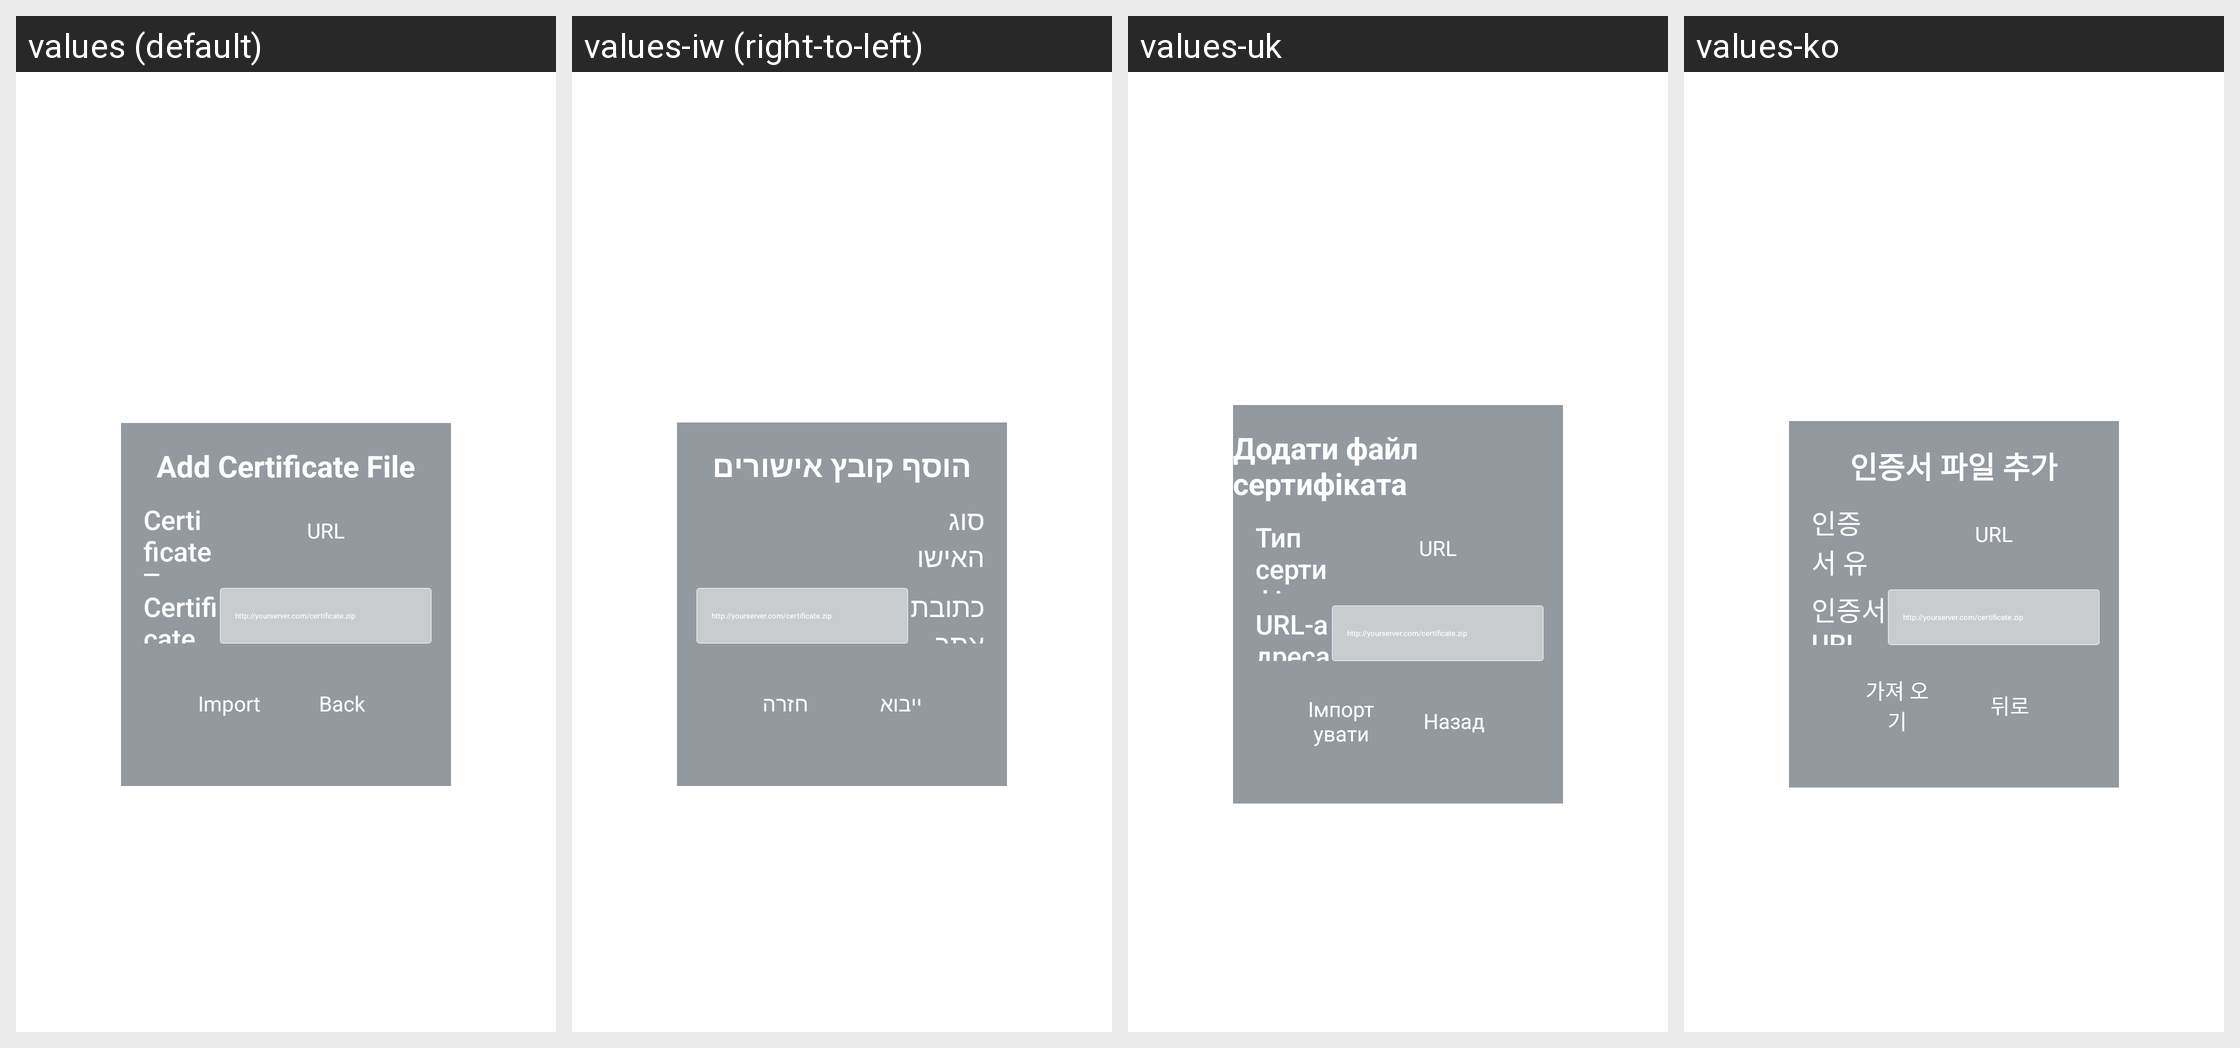

Here is an Android app screen in its default locale and in the app's own translations. Write out the translated-string differences for the strings that appear on this screen.
Android screen res/layout/activity_import_vpn_tv.xml rendered under 4 locales, left to right: values (default), values-iw (right-to-left), values-uk, values-ko. Device: Nexus 5 (rendered at 1080×1920; each locale shown at half size, 540×960, under a caption strip naming it); theme AppTheme.NoActionBar.
Other locales in the repository, not shown: values-af, values-am, values-ar, values-as, values-az, values-be, values-bg, values-bn, values-bs, values-ca, values-cs, values-da, values-de, values-el, values-en-rCA, values-en-rGB, values-en-rIN, values-en-rXC, values-es, values-es-rUS, values-et, values-eu, values-fa, values-fi, values-fr, values-fr-rCA, values-gl, values-gu, values-he, values-hi, values-hr, values-hu, values-hy, values-id, values-in, values-is, values-it, values-ja, values-ka, values-kk, values-km, values-kn, values-ky, values-lo, values-lt, values-lv, values-mk, values-ml, values-mn, values-mr, values-ms, values-my, values-nb, values-ne, values-nl, values-or, values-pa, values-pl, values-pt, values-pt-rBR, values-pt-rPT, values-ro, values-ru, values-si, values-sk, values-sl, values-sq, values-sr, values-sv, values-sw, values-ta, values-te, values-th, values-tl, values-tr, values-ur, values-uz, values-vi, values-zh-rCN, values-zh-rHK, values-zh-rTW, values-zu.
Strings drawn on this screen, with the default value and each locale's value (text and hints the layout hard-codes, and strings that could not be matched under every locale, appear in the picture but are not listed):

add_crt_file
  values: Add Certificate File
  values-iw: הוסף קובץ אישורים
  values-uk: Додати файл сертифіката
  values-ko: 인증서 파일 추가

crt_type
  values: Certificate Type
  values-iw: סוג האישור
  values-uk: Тип сертифіката
  values-ko: 인증서 유형

crt_url
  values: Certificate Url
  values-iw: כתובת אתר לאישור
  values-uk: URL-адреса сертифіката
  values-ko: 인증서 URL

import_
  values: Import
  values-iw: ייבוא ​​
  values-uk: Імпортувати
  values-ko: 가져 오기

back_button
  values: Back
  values-iw: חזרה
  values-uk: Назад
  values-ko: 뒤로
